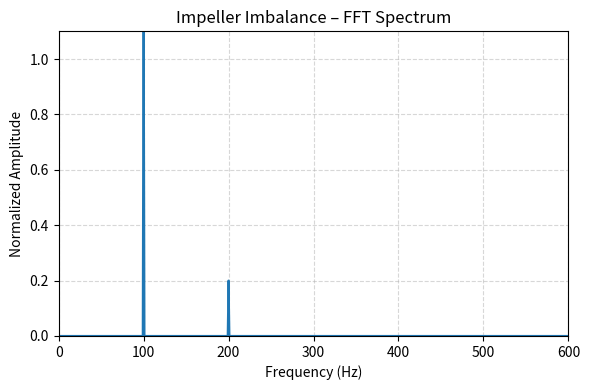

Recreate this plot in Python.
import numpy as np
import pandas as pd
import matplotlib.pyplot as plt
from scipy.fft import fft, fftfreq

fs_line = 50
f_main = 100
fs = 5000
T = 1.0
N = int(fs*T)
t = np.linspace(0, T, N, endpoint=False)

f1, f2 = 100, 200

signal = (
    1.0*np.sin(2*np.pi*f_main*t) +
    0.3*np.sin(2*np.pi*f1*t) +
    0.2*np.sin(2*np.pi*f2*t)
)

pd.DataFrame({"Time(s)": t, "Vibration": signal}) \
  .to_csv("impeller_imbalance.csv", index=False)

fft_vals = (2.0/N)*np.abs(fft(signal))
freqs = fftfreq(N, 1/fs)

plt.figure(figsize=(6,4))
plt.plot(freqs[:N//2], fft_vals[:N//2], linewidth=1.5)
plt.xlim(0,600); plt.ylim(0,1.1)
plt.xlabel("Frequency (Hz)")
plt.ylabel("Normalized Amplitude")
plt.title("Impeller Imbalance – FFT Spectrum")
plt.grid(True, linestyle="--", alpha=0.5)
plt.tight_layout()
plt.savefig("impeller_imbalance_fft.png", dpi=300)
plt.show()
